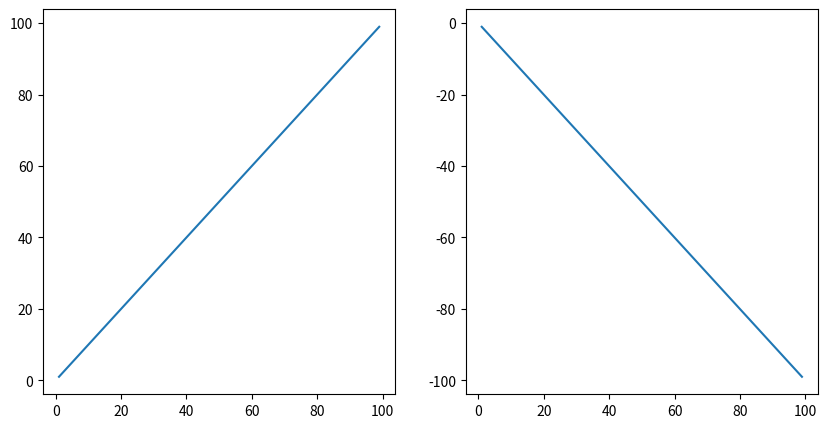

This chart was generated by the following Python code:
#! /usr/bin/env python
# coding=utf-8

import matplotlib.pyplot as plt
import numpy as np

x = np.arange(1, 100)
fig1 = plt.figure(figsize=(10, 5))
# 121 means: 1 row, 2 col, first zone
sub1 = fig1.add_subplot(121)
sub1.plot(x, x)
sub2 = fig1.add_subplot(122)
sub2.plot(x, -x)

plt.show()
